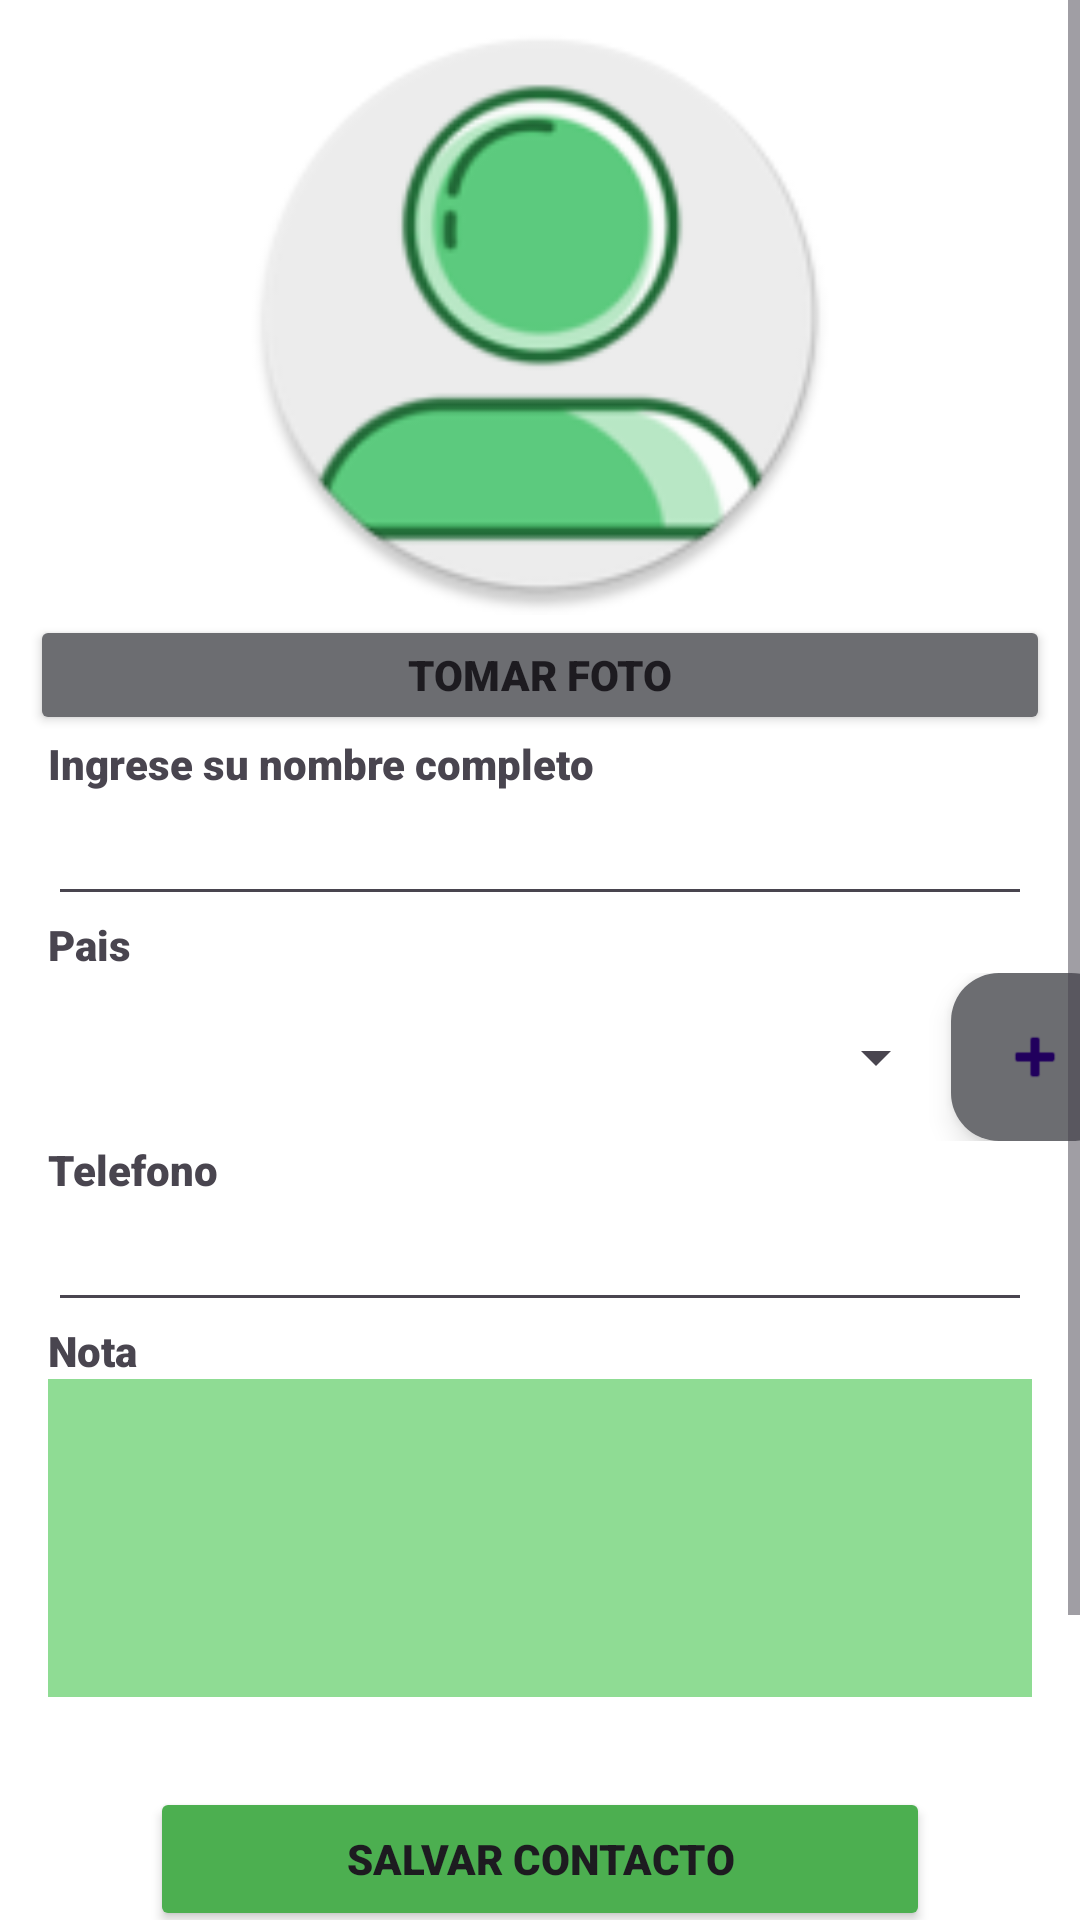

Write the Android layout XML for this screen, with the resource values it uses.
<!-- AndroidManifest.xml: application theme Theme.PM1E1_0141_0602 -->
<!-- res/layout/activity_main.xml -->
<?xml version="1.0" encoding="utf-8"?>
<androidx.constraintlayout.widget.ConstraintLayout xmlns:android="http://schemas.android.com/apk/res/android"
    xmlns:app="http://schemas.android.com/apk/res-auto"
    xmlns:tools="http://schemas.android.com/tools"
    android:layout_width="match_parent"
    android:layout_height="match_parent"
    tools:context=".MainActivity">

    <ScrollView
        android:id="@+id/scrollView2"
        android:layout_width="match_parent"
        android:layout_height="match_parent"
        app:layout_constraintBottom_toBottomOf="parent"
        app:layout_constraintEnd_toEndOf="parent"
        app:layout_constraintHorizontal_bias="0.238"
        app:layout_constraintStart_toStartOf="parent"
        app:layout_constraintTop_toTopOf="parent"
        app:layout_constraintVertical_bias="1.0">

        <LinearLayout
            android:layout_width="match_parent"
            android:layout_height="wrap_content"
            android:background="#FFFFFF"
            android:orientation="vertical">

            <ImageView
                android:id="@+id/imageView"
                android:layout_width="match_parent"
                android:layout_height="200dp"
                android:layout_marginTop="5dp"
                app:srcCompat="@mipmap/ic_launcher_round" />

            <LinearLayout
                android:layout_width="match_parent"
                android:layout_height="match_parent"
                android:layout_marginLeft="5dp"
                android:layout_marginRight="5dp"
                android:orientation="horizontal">

                <Button
                    android:id="@+id/btnTfoto"
                    android:layout_width="80dp"
                    android:layout_height="40dp"
                    android:layout_marginLeft="5dp"
                    android:layout_marginRight="5dp"
                    android:layout_weight="0.01"
                    android:backgroundTint="#6C6D71"
                    android:fontFamily="sans-serif-black"
                    android:text="Tomar Foto" />


            </LinearLayout>


            <TextView
                android:id="@+id/textView"
                android:layout_width="match_parent"
                android:layout_height="wrap_content"
                android:layout_marginLeft="16dp"
                android:layout_marginRight="16dp"
                android:fontFamily="sans-serif-black"
                android:text="Ingrese su nombre completo"
                android:textStyle="bold" />

            <EditText
                android:id="@+id/txtNombreCompleto"
                android:layout_width="match_parent"
                android:layout_height="wrap_content"
                android:layout_marginLeft="16dp"
                android:layout_marginRight="16dp"
                android:ems="10"
                android:inputType="textPersonName" />

            <TextView
                android:id="@+id/textView2"
                android:layout_width="match_parent"
                android:layout_height="wrap_content"
                android:layout_marginLeft="16dp"
                android:layout_marginRight="16dp"
                android:fontFamily="sans-serif-black"
                android:text="Pais"
                android:textStyle="bold" />

            <LinearLayout
                android:layout_width="379dp"
                android:layout_height="wrap_content"
                android:orientation="horizontal">

                <Spinner
                    android:id="@+id/paiscombo"
                    android:layout_width="300dp"
                    android:layout_height="match_parent"
                    android:layout_marginLeft="16dp"
                    android:layout_marginRight="1dp" />

                <com.google.android.material.floatingactionbutton.FloatingActionButton
                    android:id="@+id/floatAgregarPais"
                    android:layout_width="match_parent"
                    android:layout_height="wrap_content"
                    android:clickable="true"
                    android:foregroundTint="#F8F8F8"
                    app:backgroundTint="#6C6D71"
                    app:srcCompat="@android:drawable/ic_input_add" />

            </LinearLayout>

            <TextView
                android:id="@+id/textView4"
                android:layout_width="match_parent"
                android:layout_height="wrap_content"
                android:layout_marginLeft="16dp"
                android:layout_marginRight="16dp"
                android:fontFamily="sans-serif-black"
                android:text="Telefono"
                android:textStyle="bold" />

            <EditText
                android:id="@+id/agregarT"
                android:layout_width="match_parent"
                android:layout_height="match_parent"
                android:layout_marginLeft="16dp"
                android:layout_marginRight="16dp"
                android:ems="10"
                android:inputType="number" />

            <TextView
                android:id="@+id/textView5"
                android:layout_width="match_parent"
                android:layout_height="wrap_content"
                android:layout_marginLeft="16dp"
                android:layout_marginRight="16dp"
                android:fontFamily="sans-serif-black"
                android:text="Nota"
                android:textStyle="bold" />

            <EditText
                android:id="@+id/agregarN"
                android:layout_width="match_parent"
                android:layout_height="106dp"
                android:layout_marginLeft="16dp"
                android:layout_marginRight="16dp"
                android:background="#8FDC94"
                android:ems="10"
                android:fontFamily="sans-serif-black"
                android:inputType="textPersonName" />

            <Button
                android:id="@+id/Guardarc"
                android:layout_width="match_parent"
                android:layout_height="wrap_content"
                android:layout_marginLeft="50dp"
                android:layout_marginTop="30dp"
                android:layout_marginRight="50dp"
                android:backgroundTint="#4CAF50"
                android:fontFamily="sans-serif-black"
                android:text="Salvar Contacto" />

            <Button
                android:id="@+id/Clista"
                android:layout_width="match_parent"
                android:layout_height="wrap_content"
                android:layout_marginLeft="50dp"
                android:layout_marginRight="50dp"
                android:backgroundTint="#2196F3"
                android:fontFamily="sans-serif-black"
                android:text="Contactos Salvados"
                android:textAlignment="center" />

            <TextView
                android:id="@+id/textView6"
                android:layout_width="match_parent"
                android:layout_height="wrap_content"
                android:layout_marginTop="50dp" />

        </LinearLayout>
    </ScrollView>


</androidx.constraintlayout.widget.ConstraintLayout>
<!-- resources referenced by this layout -->
<resources>
  <!-- mipmap ic_launcher_round: png bitmap (mipmap-hdpi, 5099 bytes) -->
  <style name="Theme.PM1E1_0141_0602" parent="Base.Theme.PM1E1_0141_0602" />
  <style name="Base.Theme.PM1E1_0141_0602" parent="Theme.Material3.DayNight.NoActionBar">
          
          
      </style>
</resources>
